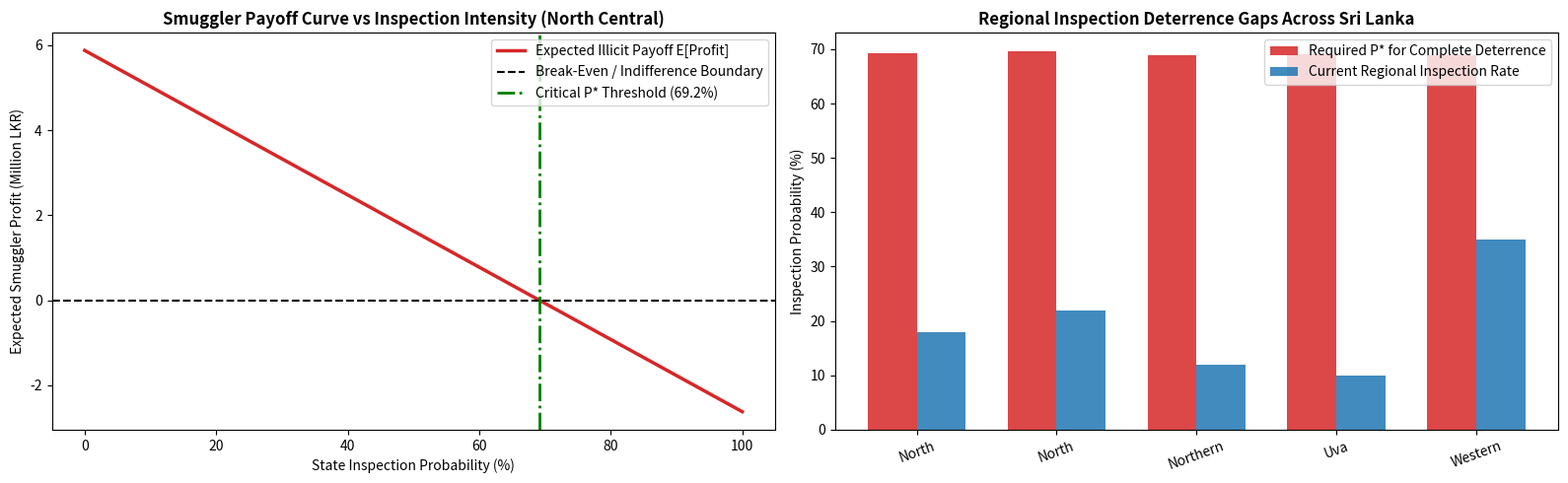

This figure's Python source:
"""
CropSafe AI - Game-Theoretic Black-Market Smuggling & Arbitrage Equilibrium Engine
Faculty of Computing | Sabaragamuwa University of Sri Lanka (DS3206 Capstone Project II)

Implements:
  1. Game-Theoretic Strategic Interaction Model (Illicit Adulterator vs State Regulator)
  2. Expected Profit Payoff Matrix under Asymmetric Information & Risk
  3. Nash Equilibrium Critical Deterrence Inspection Probability (P*) Formula
  4. Cross-Provincial Deterrence Policy Calibration (Anuradhapura, Kurunegala, Jaffna, Badulla)
"""

import os
import json
import numpy as np
import pandas as pd
import matplotlib
matplotlib.use("Agg")
import matplotlib.pyplot as plt

def _find_file(relative_path):
    candidates = [
        relative_path,
        os.path.join("cropsafe AI", relative_path),
        os.path.join("..", relative_path),
        os.path.join("..", "cropsafe AI", relative_path)
    ]
    for c in candidates:
        if os.path.exists(c):
            return c
    return relative_path

def compute_deterrence_equilibrium(market_price_lkr_kg, adulterant_cost_lkr_kg, batch_size_mt=50.0,
                                   statutory_fine_lkr=50000.0, legal_seizure_rate=1.0):
    """
    Computes expected payoffs and critical inspection probability P* that reduces illicit profit to zero.
    """
    q_kg = batch_size_mt * 1000.0
    
    # Payoff when successful (no inspection)
    revenue = market_price_lkr_kg * q_kg
    cost_adulterated = adulterant_cost_lkr_kg * q_kg
    profit_evade = revenue - cost_adulterated
    
    # Payoff when apprehended by NFS / Police inspectors
    # Lost inventory value + statutory court fine
    loss_seizure = (cost_adulterated * legal_seizure_rate)
    profit_caught = -(statutory_fine_lkr + loss_seizure)
    
    # Critical Inspection Probability P* where E[Profit] = 0 (Nash Indifference Boundary)
    # (1 - P*) * profit_evade + P* * profit_caught = 0
    # profit_evade - P* * (profit_evade - profit_caught) = 0
    p_star = profit_evade / (profit_evade - profit_caught)
    p_star = np.clip(p_star, 0.01, 0.99)
    
    return {
        "Batch_Size_MT": batch_size_mt,
        "Market_Price_LKR_kg": market_price_lkr_kg,
        "Adulterant_Cost_LKR_kg": adulterant_cost_lkr_kg,
        "Illicit_Evade_Profit_LKR": round(profit_evade, 2),
        "Apprehended_Loss_LKR": round(profit_caught, 2),
        "Critical_Deterrence_P_Star": round(float(p_star), 4),
        "Deterrence_Percentage": f"{p_star*100:.1f}%"
    }

def analyze_provincial_deterrence_equilibria(output_dir="reports/figures/predictive_prescriptive"):
    actual_dir = _find_file(output_dir)
    os.makedirs(actual_dir, exist_ok=True)
    
    # Regional market benchmarks under HARTI and Department of Agriculture data
    provincial_scenarios = [
        {"Region": "North Central (Anuradhapura)", "Market_Price": 140.0, "Adulterant_Cost": 42.0, "Batch_MT": 60, "Fine": 100000.0, "Current_Audit_Rate": 0.18},
        {"Region": "North Western (Kurunegala)",  "Market_Price": 135.0, "Adulterant_Cost": 40.0, "Batch_MT": 50, "Fine": 75000.0,  "Current_Audit_Rate": 0.22},
        {"Region": "Northern (Jaffna)",            "Market_Price": 160.0, "Adulterant_Cost": 48.0, "Batch_MT": 35, "Fine": 100000.0, "Current_Audit_Rate": 0.12},
        {"Region": "Uva (Badulla/Monaragala)",     "Market_Price": 145.0, "Adulterant_Cost": 44.0, "Batch_MT": 40, "Fine": 50000.0,  "Current_Audit_Rate": 0.10},
        {"Region": "Western (Colombo / Gampaha)",   "Market_Price": 125.0, "Adulterant_Cost": 38.0, "Batch_MT": 80, "Fine": 100000.0, "Current_Audit_Rate": 0.35}
    ]
    
    records = []
    for sc in provincial_scenarios:
        res = compute_deterrence_equilibrium(
            market_price_lkr_kg=sc["Market_Price"],
            adulterant_cost_lkr_kg=sc["Adulterant_Cost"],
            batch_size_mt=sc["Batch_MT"],
            statutory_fine_lkr=sc["Fine"]
        )
        p_star = res["Critical_Deterrence_P_Star"]
        curr_p = sc["Current_Audit_Rate"]
        gap = round((p_star - curr_p) * 100.0, 1)
        
        records.append({
            "Region": sc["Region"],
            "Market_Price_LKR": sc["Market_Price"],
            "Adulterant_Cost_LKR": sc["Adulterant_Cost"],
            "Batch_MT": sc["Batch_MT"],
            "Illicit_Profit_if_Evaded_LKR": res["Illicit_Evade_Profit_LKR"],
            "Loss_if_Caught_LKR": res["Apprehended_Loss_LKR"],
            "Required_P_Star_Pct": round(p_star * 100.0, 1),
            "Current_Audit_Rate_Pct": round(curr_p * 100.0, 1),
            "Deterrence_Deficit_Pct": gap,
            "Enforcement_Policy_Directive": "CRITICAL RAID SURGE REQUIRED" if gap > 20 else ("MODERATE INCREASE" if gap > 0 else "EFFECTIVE DETERRENCE")
        })

    eq_df = pd.DataFrame(records)
    
    # 2-panel visualization: Payoff Curve and Regional P* Deficit
    fig, axes = plt.subplots(1, 2, figsize=(16, 5))
    
    # Plot 1: Expected Profit vs Inspection Probability Curve (Anuradhapura Case)
    p_range = np.linspace(0.0, 1.0, 100)
    profit_evade_sample = eq_df.iloc[0]["Illicit_Profit_if_Evaded_LKR"]
    loss_caught_sample = eq_df.iloc[0]["Loss_if_Caught_LKR"]
    expected_profits = (1.0 - p_range) * profit_evade_sample + p_range * loss_caught_sample
    
    axes[0].plot(p_range * 100.0, expected_profits / 1e6, lw=2.5, color="#d62728", label="Expected Illicit Payoff E[Profit]")
    axes[0].axhline(0, color="black", linestyle="--", lw=1.5, label="Break-Even / Indifference Boundary")
    p_star_val = eq_df.iloc[0]["Required_P_Star_Pct"]
    axes[0].axvline(p_star_val, color="green", linestyle="-.", lw=2, label=f"Critical P* Threshold ({p_star_val:.1f}%)")
    axes[0].set_title("Smuggler Payoff Curve vs Inspection Intensity (North Central)", fontweight="bold")
    axes[0].set_xlabel("State Inspection Probability (%)")
    axes[0].set_ylabel("Expected Smuggler Profit (Million LKR)")
    axes[0].legend(loc="upper right")
    
    # Plot 2: Regional Required P* vs Current Audit Rate
    x = np.arange(len(eq_df))
    width = 0.35
    axes[1].bar(x - width/2, eq_df["Required_P_Star_Pct"], width, label="Required P* for Complete Deterrence", color="#d62728", alpha=0.85)
    axes[1].bar(x + width/2, eq_df["Current_Audit_Rate_Pct"], width, label="Current Regional Inspection Rate", color="#1f77b4", alpha=0.85)
    axes[1].set_title("Regional Inspection Deterrence Gaps Across Sri Lanka", fontweight="bold")
    axes[1].set_xticks(x)
    axes[1].set_xticklabels([r.split()[0] for r in eq_df["Region"]], rotation=20)
    axes[1].set_ylabel("Inspection Probability (%)")
    axes[1].legend(loc="upper right")

    plt.tight_layout()
    fig_path = os.path.join(actual_dir, "game_theoretic_deterrence_equilibrium.png")
    plt.savefig(fig_path, dpi=300)
    plt.close()
    print(f"Game-theoretic deterrence equilibrium graphic saved to: {fig_path}")

    return eq_df

if __name__ == "__main__":
    print("Testing Game-Theoretic Smuggling Deterrence Equilibrium Engine...")
    summary = analyze_provincial_deterrence_equilibria()
    print("\nRegional Equilibrium & Deterrence Matrix:")
    print(summary[["Region", "Illicit_Profit_if_Evaded_LKR", "Required_P_Star_Pct", "Current_Audit_Rate_Pct", "Enforcement_Policy_Directive"]])
